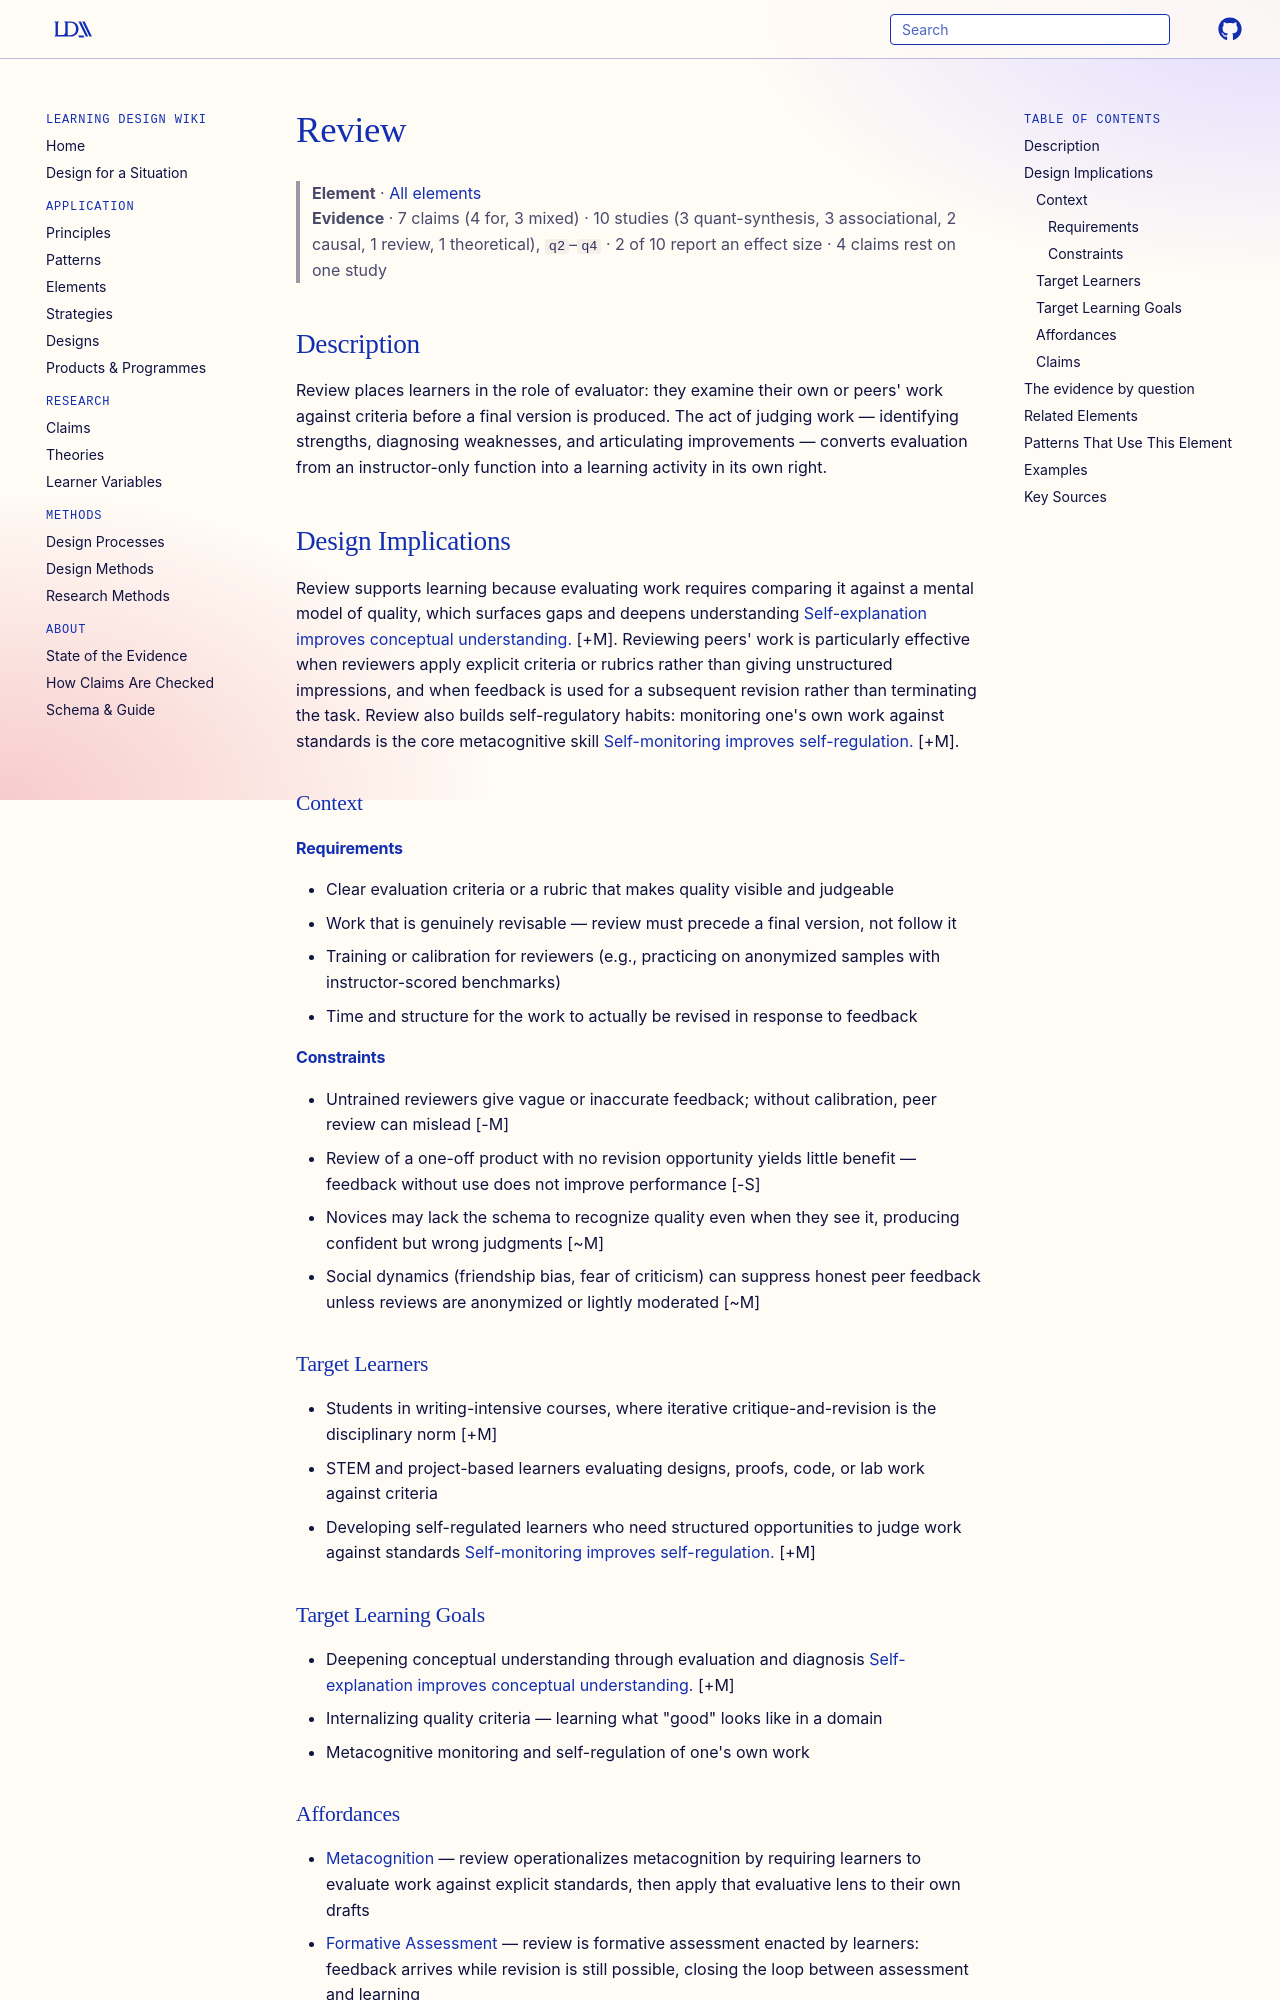

repository: Learning-Design-Alliance/learning-wiki · page: elements/review/index.html · generator: mkdocs

---
type: element
id: review
title: Review
description: Learners reflect on their own or peers' work before finalizing.
canonical: true
status: review
generated:
  by: "claude/unspecified"
  at: 2026-08-29
---

# Review

> **Element** · [All elements](index.md)
> **Evidence** · 7 claims (4 for, 3 mixed) · 10 studies (3 quant-synthesis, 3 associational, 2 causal, 1 review, 1 theoretical), `q2`–`q4` · 2 of 10 report an effect size · 4 claims rest on one study

## Description
Review places learners in the role of evaluator: they examine their own or peers' work against criteria before a final version is produced. The act of judging work — identifying strengths, diagnosing weaknesses, and articulating improvements — converts evaluation from an instructor-only function into a learning activity in its own right.

## Design Implications

Review supports learning because evaluating work requires comparing it against a mental model of quality, which surfaces gaps and deepens understanding [Self-explanation improves conceptual understanding.](../claims/self-explanation-improves-conceptual-understanding.md) [+M]. Reviewing peers' work is particularly effective when reviewers apply explicit criteria or rubrics rather than giving unstructured impressions, and when feedback is used for a subsequent revision rather than terminating the task. Review also builds self-regulatory habits: monitoring one's own work against standards is the core metacognitive skill [Self-monitoring improves self-regulation.](../claims/self-monitoring-improves-self-regulation.md) [+M].

### Context
#### Requirements
- Clear evaluation criteria or a rubric that makes quality visible and judgeable
- Work that is genuinely revisable — review must precede a final version, not follow it
- Training or calibration for reviewers (e.g., practicing on anonymized samples with instructor-scored benchmarks)
- Time and structure for the work to actually be revised in response to feedback

#### Constraints
- Untrained reviewers give vague or inaccurate feedback; without calibration, peer review can mislead [-M]
- Review of a one-off product with no revision opportunity yields little benefit — feedback without use does not improve performance [-S]
- Novices may lack the schema to recognize quality even when they see it, producing confident but wrong judgments [~M]
- Social dynamics (friendship bias, fear of criticism) can suppress honest peer feedback unless reviews are anonymized or lightly moderated [~M]

### Target Learners
- Students in writing-intensive courses, where iterative critique-and-revision is the disciplinary norm [+M]
- STEM and project-based learners evaluating designs, proofs, code, or lab work against criteria
- Developing self-regulated learners who need structured opportunities to judge work against standards [Self-monitoring improves self-regulation.](../claims/self-monitoring-improves-self-regulation.md) [+M]

### Target Learning Goals
- Deepening conceptual understanding through evaluation and diagnosis [Self-explanation improves conceptual understanding.](../claims/self-explanation-improves-conceptual-understanding.md) [+M]
- Internalizing quality criteria — learning what "good" looks like in a domain
- Metacognitive monitoring and self-regulation of one's own work
